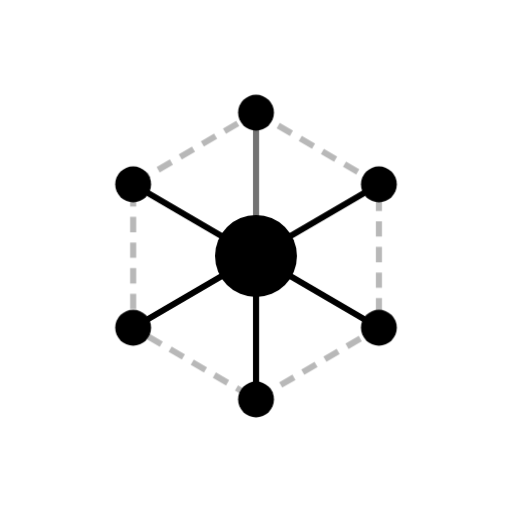
t = 0.00 s
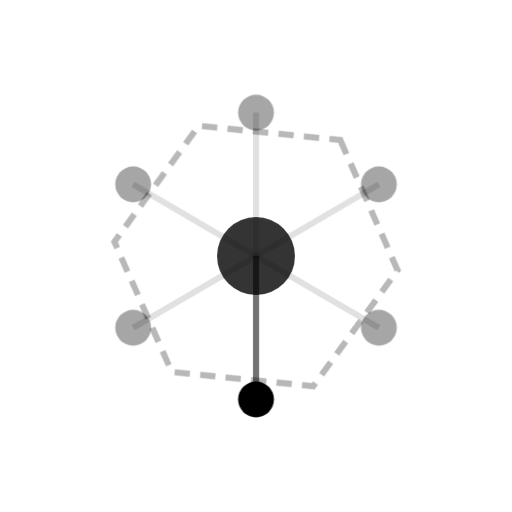
t = 2.40 s
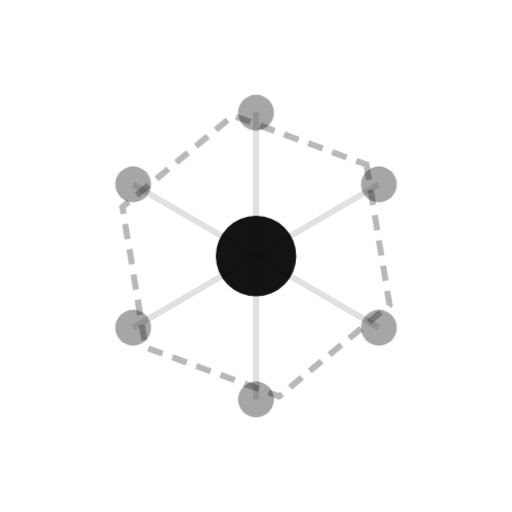
t = 3.36 s
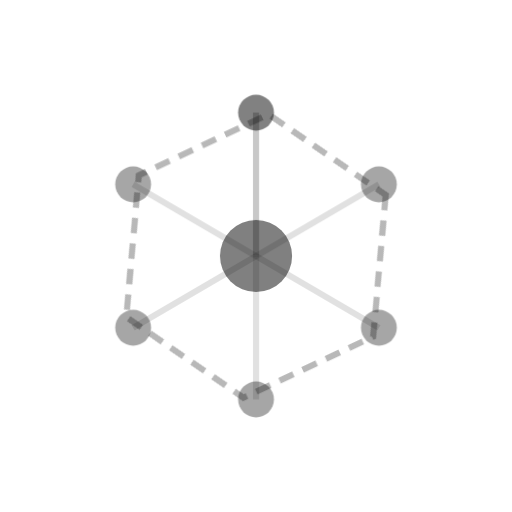
t = 4.32 s
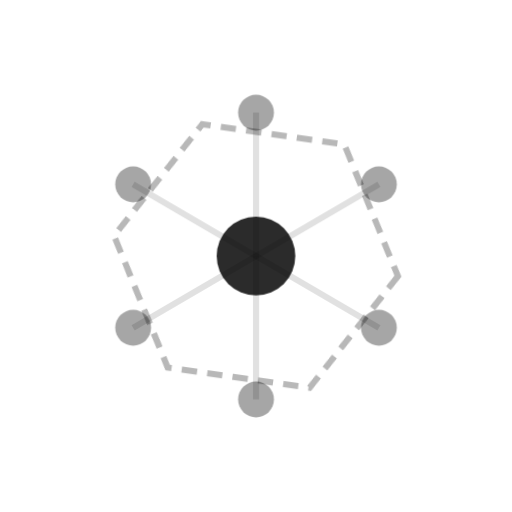
t = 6.54 s
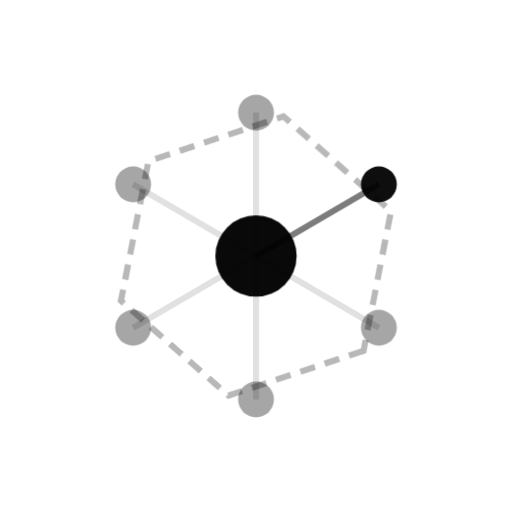
t = 8.76 s

The animated SVG that drew these frames (rendered in a browser with its animation timeline set to each time). Animation: 4 CSS @keyframes rules; frames cover the first 8.76 s, repeats indefinitely.

<svg viewBox="0 0 100 100" xmlns="http://www.w3.org/2000/svg" width="100%" height="100%">
  <defs>
    <style>
      /* Center node — slow authority breathe */
      .center {
        animation: center-breathe 3s ease-in-out infinite;
        transform-box: fill-box;
        transform-origin: center;
      }

      /* Hex outline — imperceptibly slow rotation */
      .hex-ring {
        animation: hex-rotate 24s linear infinite;
        transform-origin: 50px 50px;
      }

      /* Nodes — each has its own period + irregular delay, never repeats same pattern */
      .n0 { animation: node-scan 4.1s ease-in-out infinite 0s; }
      .n1 { animation: node-scan 3.7s ease-in-out infinite 1.3s; }
      .n2 { animation: node-scan 4.4s ease-in-out infinite 0.6s; }
      .n3 { animation: node-scan 3.5s ease-in-out infinite 2.4s; }
      .n4 { animation: node-scan 4.8s ease-in-out infinite 0.9s; }
      .n5 { animation: node-scan 3.9s ease-in-out infinite 1.8s; }

      /* Spokes — match their node's timing */
      .s0 { animation: spoke-fire 4.1s ease-in-out infinite 0s; }
      .s1 { animation: spoke-fire 3.7s ease-in-out infinite 1.3s; }
      .s2 { animation: spoke-fire 4.4s ease-in-out infinite 0.6s; }
      .s3 { animation: spoke-fire 3.5s ease-in-out infinite 2.4s; }
      .s4 { animation: spoke-fire 4.8s ease-in-out infinite 0.9s; }
      .s5 { animation: spoke-fire 3.9s ease-in-out infinite 1.8s; }

      @keyframes center-breathe {
        0%, 100% { opacity: 1;    transform: scale(1); }
        45%       { opacity: 0.5;  transform: scale(0.88); }
        55%       { opacity: 0.5;  transform: scale(0.88); }
      }

      @keyframes hex-rotate {
        from { transform: rotate(0deg); }
        to   { transform: rotate(360deg); }
      }

      /* Node: briefly flares to full, then dims back down */
      @keyframes node-scan {
        0%   { opacity: 1; }
        8%   { opacity: 0.35; }
        100% { opacity: 0.35; }
      }

      /* Spoke: same rhythm, lower range */
      @keyframes spoke-fire {
        0%   { opacity: 0.55; }
        8%   { opacity: 0.12; }
        100% { opacity: 0.12; }
      }
    </style>
  </defs>

  <!-- Hex outline — rotates slowly -->
  <polygon class="hex-ring"
    points="50,22 74,36 74,64 50,78 26,64 26,36"
    fill="none" stroke="currentColor" stroke-width="1.2"
    stroke-dasharray="3 2" opacity="0.28"/>

  <!-- Spokes — fire in clockwise sequence (top → upper-right → lower-right → bottom → lower-left → upper-left) -->
  <g fill="none" stroke="currentColor" stroke-width="1.2">
    <line class="s0" x1="50" y1="22" x2="50" y2="50"/>
    <line class="s1" x1="74" y1="36" x2="50" y2="50"/>
    <line class="s2" x1="74" y1="64" x2="50" y2="50"/>
    <line class="s3" x1="50" y1="78" x2="50" y2="50"/>
    <line class="s4" x1="26" y1="64" x2="50" y2="50"/>
    <line class="s5" x1="26" y1="36" x2="50" y2="50"/>
  </g>

  <!-- Vertex nodes — clockwise scan -->
  <g fill="currentColor">
    <circle class="n0" cx="50" cy="22" r="3.5"/>
    <circle class="n1" cx="74" cy="36" r="3.5"/>
    <circle class="n2" cx="74" cy="64" r="3.5"/>
    <circle class="n3" cx="50" cy="78" r="3.5"/>
    <circle class="n4" cx="26" cy="64" r="3.5"/>
    <circle class="n5" cx="26" cy="36" r="3.5"/>
  </g>

  <!-- Center — commands everything -->
  <circle class="center" cx="50" cy="50" r="8" fill="currentColor"/>
</svg>
